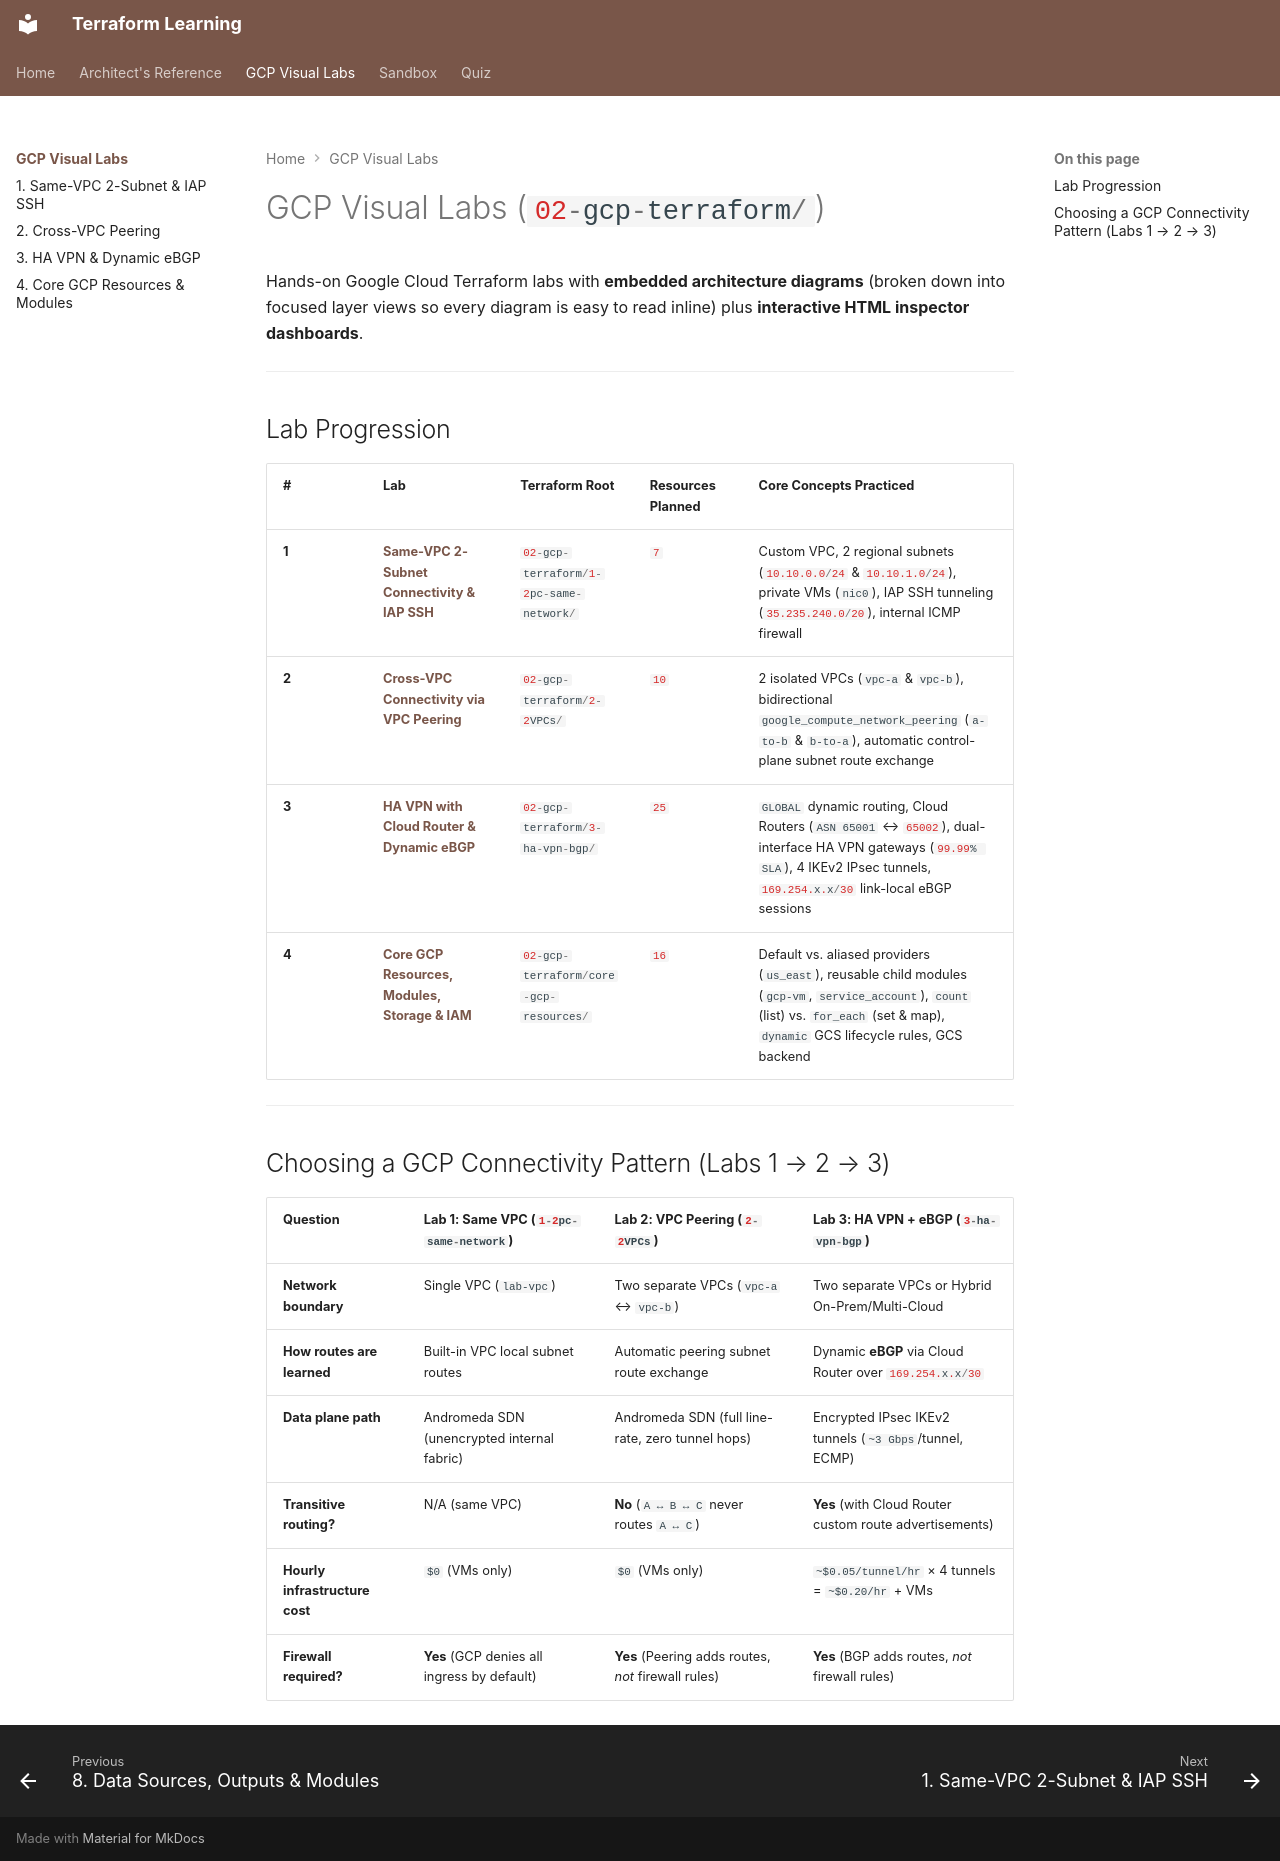

repository: nitinkc/terraform-concepts · page: gcp-labs/index.html · generator: mkdocs

# GCP Visual Labs (`02-gcp-terraform/`)

Hands-on Google Cloud Terraform labs with **embedded architecture diagrams** (broken down into focused layer views so every diagram is easy to read inline) plus **interactive HTML inspector dashboards**.

---

## Lab Progression

| # | Lab | Terraform Root | Resources Planned | Core Concepts Practiced |
| :--- | :--- | :--- | :--- | :--- |
| **1** | **[Same-VPC 2-Subnet Connectivity & IAP SSH](01-same-vpc-2-subnets.md)** | `02-gcp-terraform/1-2pc-same-network/` | `7` | Custom VPC, 2 regional subnets (`10.10.0.0/24` & `10.10.1.0/24`), private VMs (`nic0`), IAP SSH tunneling (`35.235.240.0/20`), internal ICMP firewall |
| **2** | **[Cross-VPC Connectivity via VPC Peering](02-vpc-peering.md)** | `02-gcp-terraform/2-2VPCs/` | `10` | 2 isolated VPCs (`vpc-a` & `vpc-b`), bidirectional `google_compute_network_peering` (`a-to-b` & `b-to-a`), automatic control-plane subnet route exchange |
| **3** | **[HA VPN with Cloud Router & Dynamic eBGP](03-ha-vpn-bgp.md)** | `02-gcp-terraform/3-ha-vpn-bgp/` | `25` | `GLOBAL` dynamic routing, Cloud Routers (`ASN 65001` ↔ `65002`), dual-interface HA VPN gateways (`99.99% SLA`), 4 IKEv2 IPsec tunnels, `169.254.x.x/30` link-local eBGP sessions |
| **4** | **[Core GCP Resources, Modules, Storage & IAM](04-core-gcp-resources.md)** | `02-gcp-terraform/core-gcp-resources/` | `16` | Default vs. aliased providers (`us_east`), reusable child modules (`gcp-vm`, `service_account`), `count` (list) vs. `for_each` (set & map), `dynamic` GCS lifecycle rules, GCS backend |

---

## Choosing a GCP Connectivity Pattern (Labs 1 → 2 → 3)

| Question | Lab 1: Same VPC (`1-2pc-same-network`) | Lab 2: VPC Peering (`2-2VPCs`) | Lab 3: HA VPN + eBGP (`3-ha-vpn-bgp`) |
| :--- | :--- | :--- | :--- |
| **Network boundary** | Single VPC (`lab-vpc`) | Two separate VPCs (`vpc-a` ↔ `vpc-b`) | Two separate VPCs or Hybrid On-Prem/Multi-Cloud |
| **How routes are learned** | Built-in VPC local subnet routes | Automatic peering subnet route exchange | Dynamic **eBGP** via Cloud Router over `169.254.x.x/30` |
| **Data plane path** | Andromeda SDN (unencrypted internal fabric) | Andromeda SDN (full line-rate, zero tunnel hops) | Encrypted IPsec IKEv2 tunnels (`~3 Gbps`/tunnel, ECMP) |
| **Transitive routing?** | N/A (same VPC) | **No** (`A ↔ B ↔ C` never routes `A ↔ C`) | **Yes** (with Cloud Router custom route advertisements) |
| **Hourly infrastructure cost** | `$0` (VMs only) | `$0` (VMs only) | `~$0.05/tunnel/hr` × 4 tunnels = `~$0.20/hr` + VMs |
| **Firewall required?** | **Yes** (GCP denies all ingress by default) | **Yes** (Peering adds routes, *not* firewall rules) | **Yes** (BGP adds routes, *not* firewall rules) |
